Labelled photos from "dataset", an image-classification folder in Capstone-CH2-PS196/FitFans. The possible labels are: barbell, dumbbell, dumbell, gym ball, kattle ball, leg press machine, punching bag, ab roller, stationary bicycle, exercise step, treadmill.

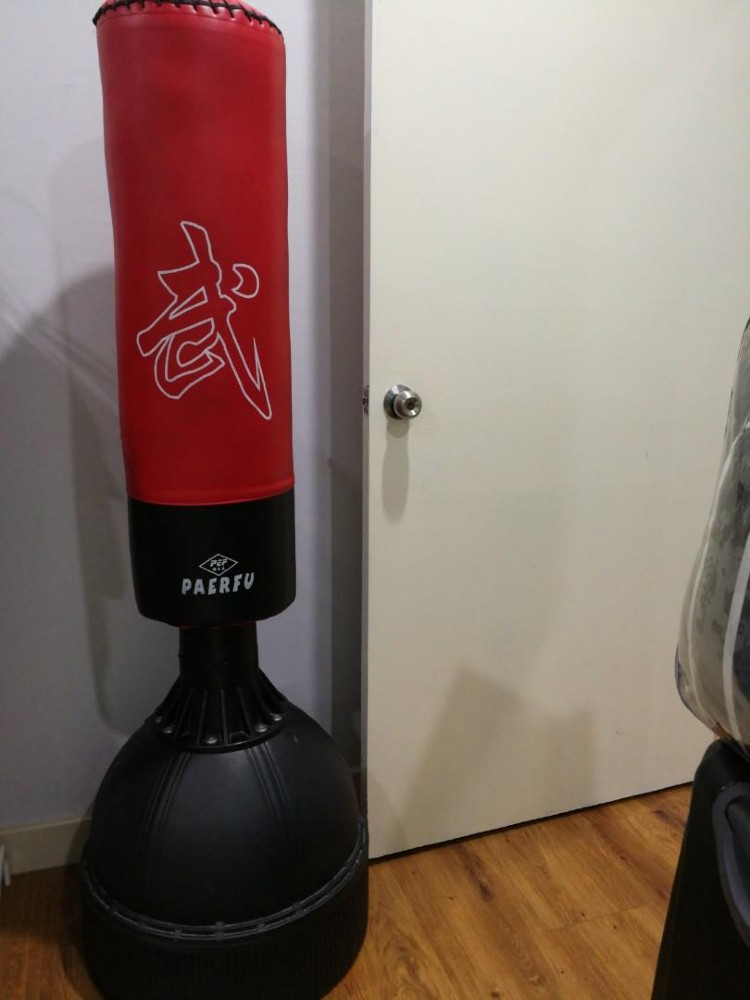
Label: punching bag

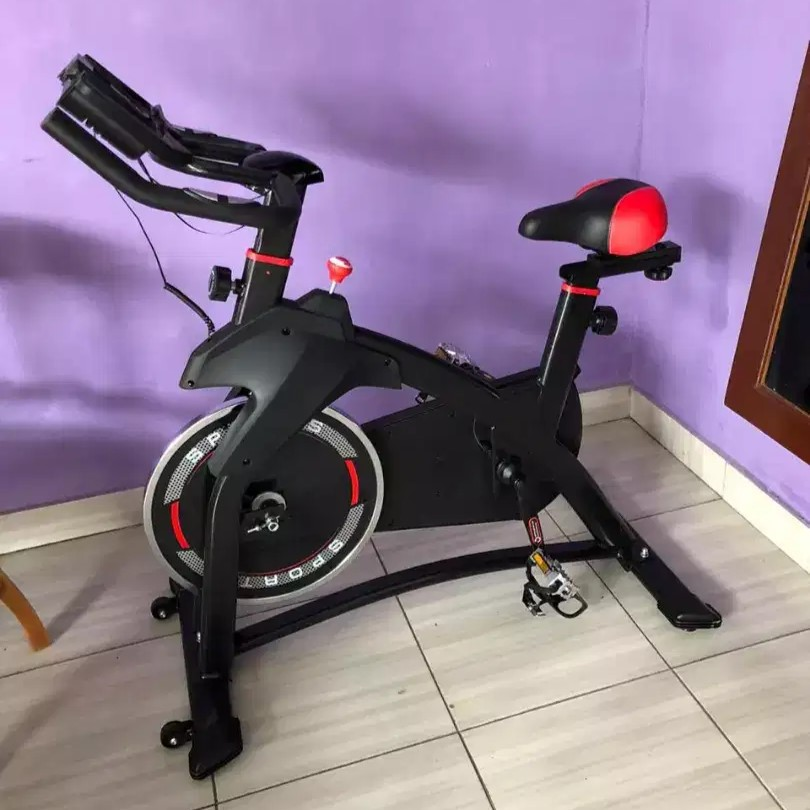
Label: stationary bicycle

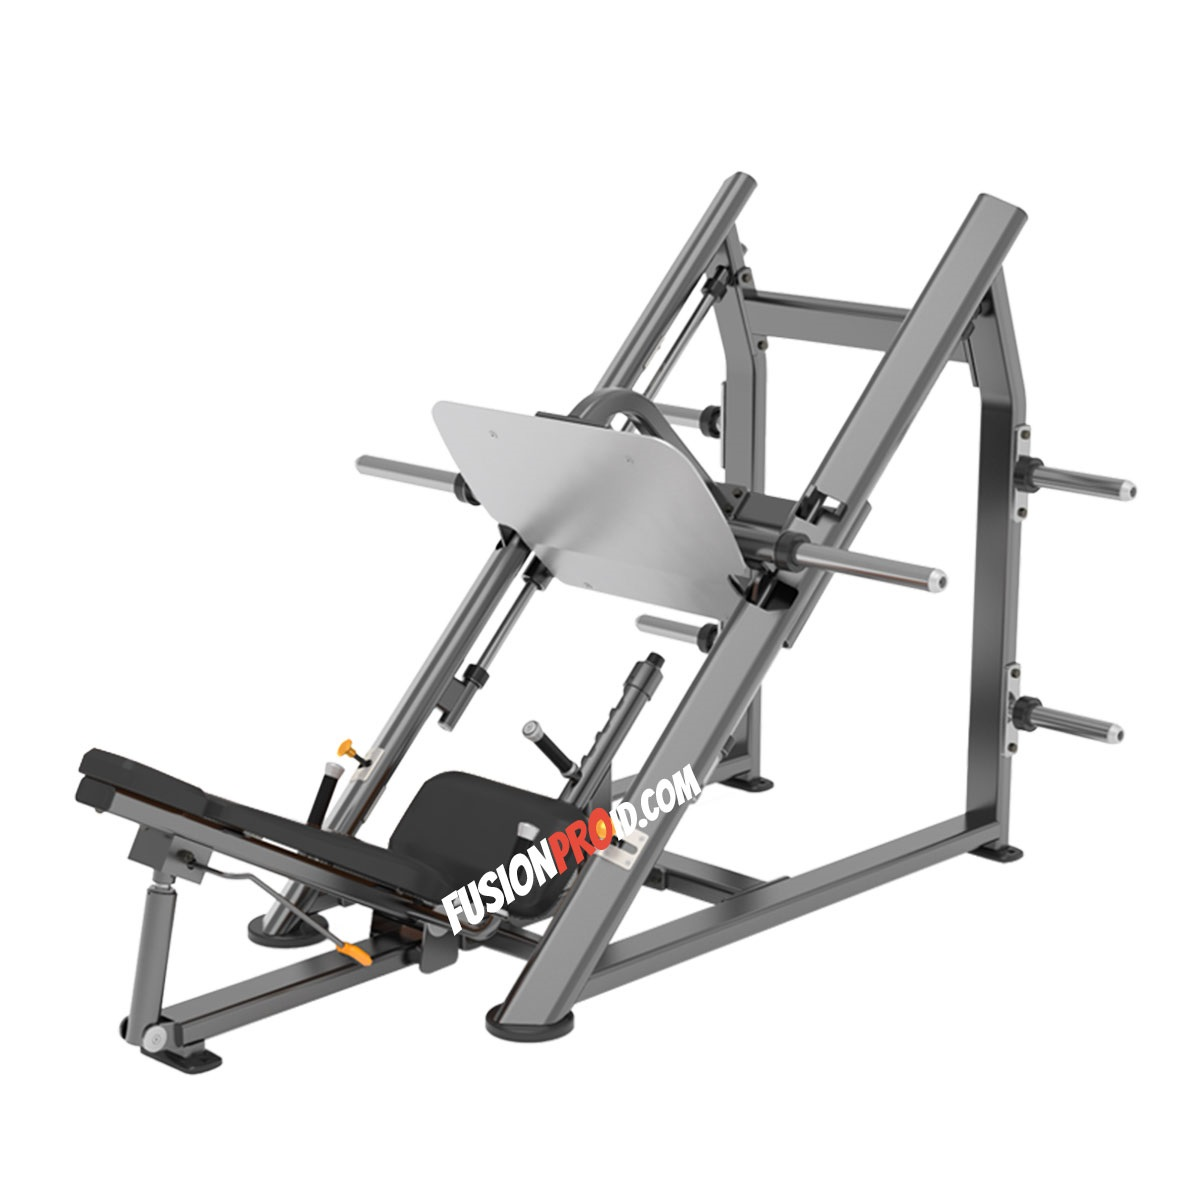
Label: leg press machine

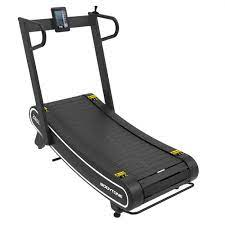
Label: treadmill

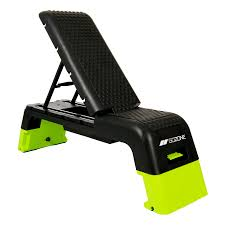
Label: exercise step

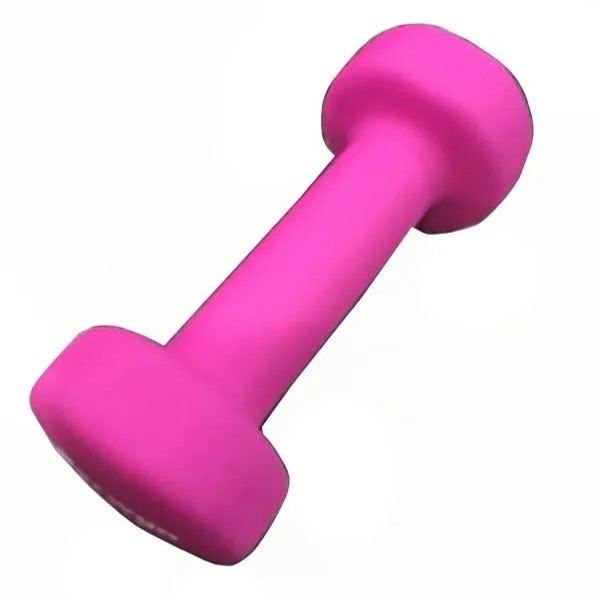
Label: dumbell
